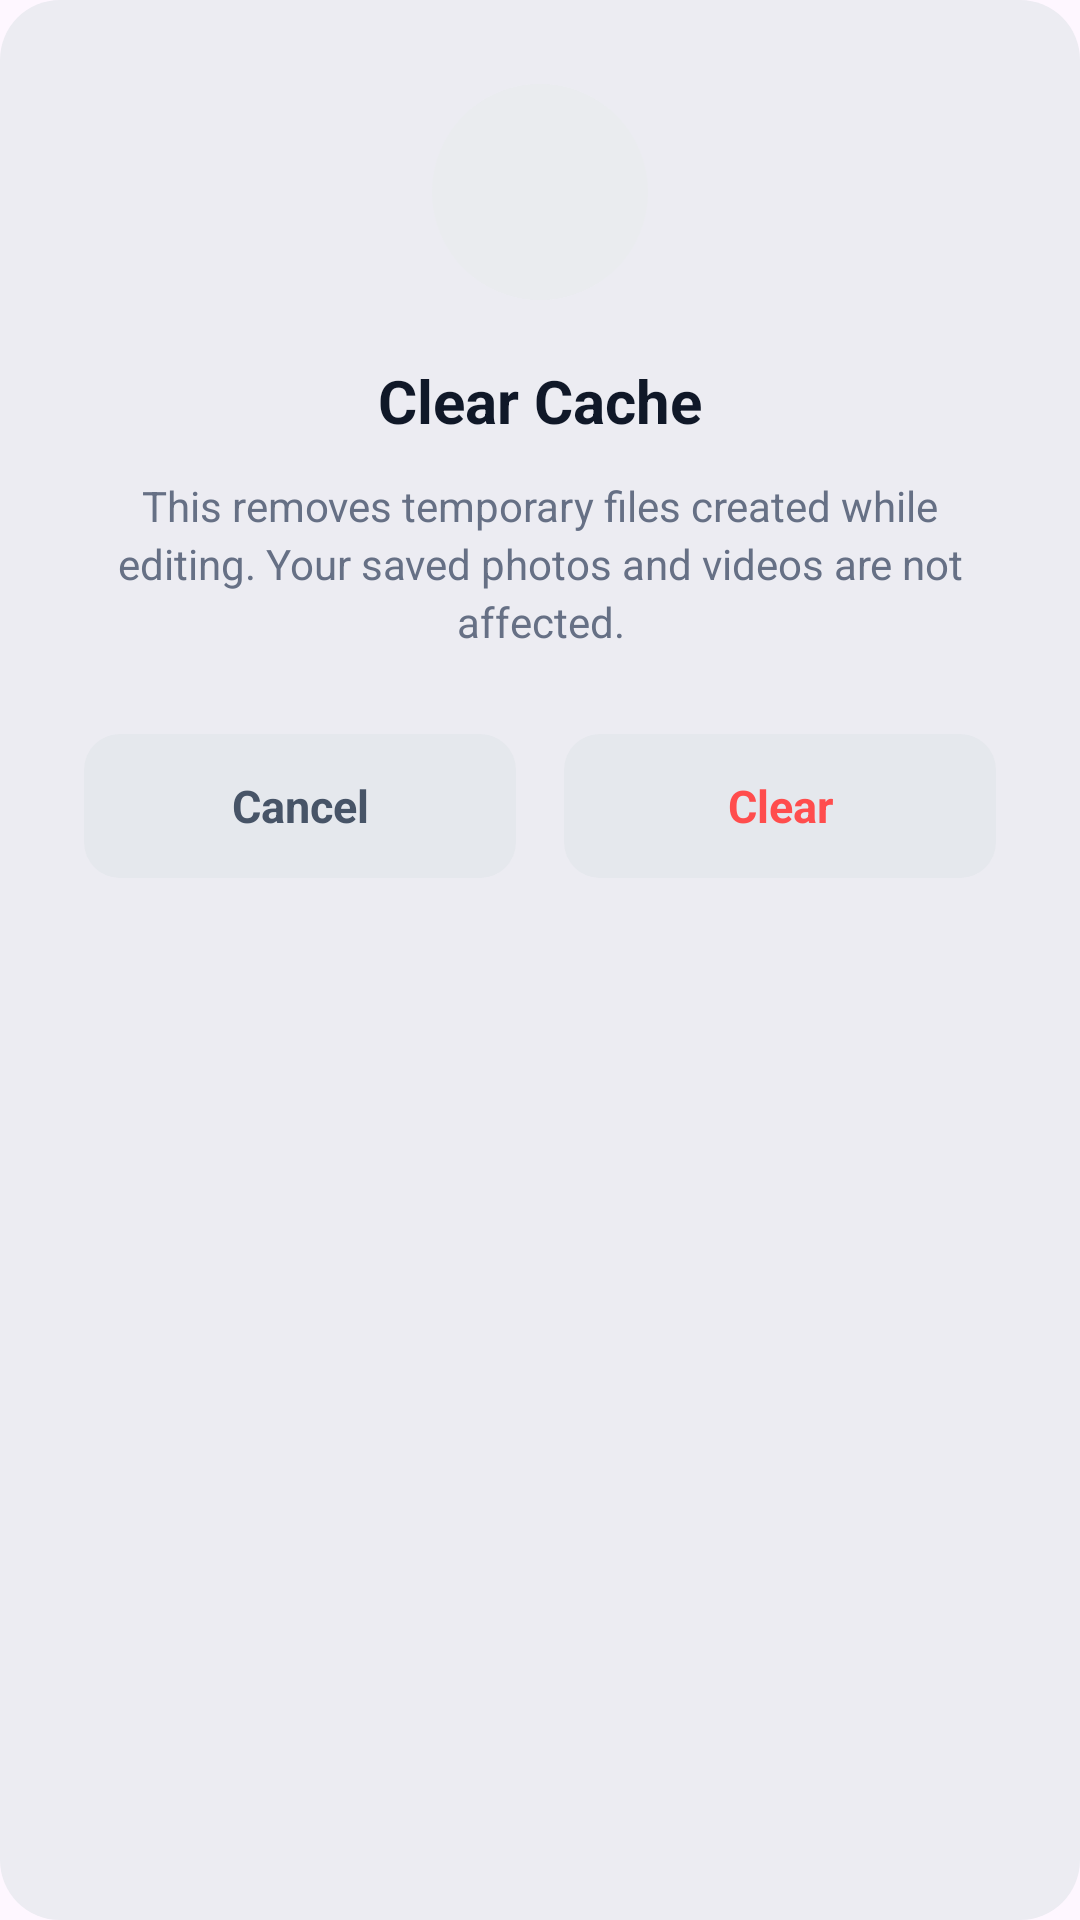

Produce the Android XML layout that renders to this screen, including the resource entries it uses.
<!-- AndroidManifest.xml: application theme Theme.BlurFace -->
<!-- res/layout/dialog_confirm_action.xml -->
<?xml version="1.0" encoding="utf-8"?>
<LinearLayout xmlns:android="http://schemas.android.com/apk/res/android"
    android:layout_width="match_parent"
    android:layout_height="wrap_content"
    android:background="@drawable/bg_custom_dialog"
    android:gravity="center_horizontal"
    android:orientation="vertical"
    android:padding="28dp">

    <FrameLayout
        android:layout_width="72dp"
        android:layout_height="72dp"
        android:background="@drawable/bg_dialog_icon_circle">

        <ImageView
            android:id="@+id/ivDialogIcon"
            android:layout_width="28dp"
            android:layout_height="28dp"
            android:layout_gravity="center"
            android:src="@drawable/ic_trash"
            android:contentDescription="Dialog Icon" />
    </FrameLayout>

    
    <TextView
        android:id="@+id/tvDialogTitle"
        android:layout_width="wrap_content"
        android:layout_height="wrap_content"
        android:layout_marginTop="20dp"
        android:text="@string/clear_cache_title"
        android:textColor="#101828"
        android:textSize="20sp"
        android:textStyle="bold" />

    
    <TextView
        android:id="@+id/tvDialogMessage"
        android:layout_width="match_parent"
        android:layout_height="wrap_content"
        android:layout_marginTop="12dp"
        android:gravity="center"
        android:lineSpacingExtra="3dp"
        android:text="@string/clear_cache_message"
        android:textColor="#667085"
        android:textSize="14sp" />

    
    <LinearLayout
        android:layout_width="match_parent"
        android:layout_height="wrap_content"
        android:layout_marginTop="28dp"
        android:orientation="horizontal">

        <TextView
            android:id="@+id/btnCancel"
            android:layout_width="0dp"
            android:layout_height="48dp"
            android:layout_marginEnd="8dp"
            android:layout_weight="1"
            android:background="@drawable/bg_btn_cancel"
            android:gravity="center"
            android:text="@string/cancel"
            android:textColor="#475467"
            android:textSize="15sp"
            android:textStyle="bold" />

        <TextView
            android:id="@+id/btnConfirm"
            android:layout_width="0dp"
            android:layout_height="48dp"
            android:layout_marginStart="8dp"
            android:layout_weight="1"
            android:background="@drawable/bg_btn_cancel"
            android:gravity="center"
            android:text="@string/clear"
            android:textColor="#FF4D4D"
            android:textSize="15sp"
            android:textStyle="bold" />
    </LinearLayout>
</LinearLayout>
<!-- resources referenced by this layout -->
<resources>
  <!-- drawable bg_btn_cancel (drawable) -->
  <?xml version="1.0" encoding="utf-8"?>
  <shape xmlns:android="http://schemas.android.com/apk/res/android"
      android:shape="rectangle">
      <solid android:color="#E5E8ED" />
      <corners android:radius="12dp" />
  </shape>
  <!-- drawable bg_custom_dialog (drawable) -->
  <?xml version="1.0" encoding="utf-8"?>
  <shape xmlns:android="http://schemas.android.com/apk/res/android">
      <solid android:color="@color/divider" /> 
      <corners android:radius="20dp" />
  </shape>
  <!-- drawable bg_dialog_icon_circle (drawable) -->
  <?xml version="1.0" encoding="utf-8"?>
  <shape xmlns:android="http://schemas.android.com/apk/res/android"
      android:shape="oval">
      <solid android:color="#EAECEF" />
  </shape>
  <string name="cancel">Cancel</string>
  <string name="clear">Clear</string>
  <string name="clear_cache_message">This removes temporary files created while editing. Your saved photos and videos are not affected.</string>
  <string name="clear_cache_title">Clear Cache</string>
  <style name="Theme.BlurFace" parent="Base.Theme.BlurFace" />
  <color name="divider">#ECECF2</color>
  <style name="Base.Theme.BlurFace" parent="Theme.Material3.Light.NoActionBar">
          
          
      </style>
</resources>
